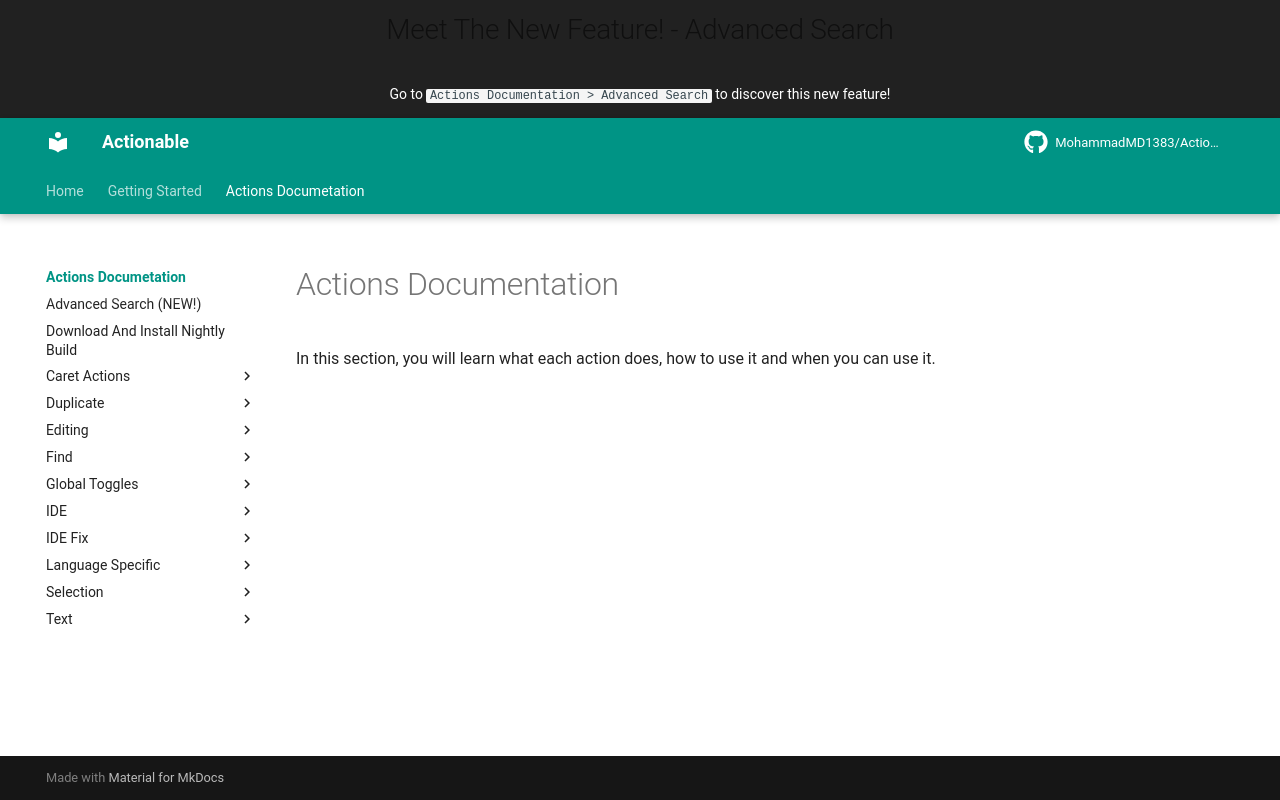

repository: MohammadMD1383/Actionable · page: Actions Documetation/index.html · generator: mkdocs

# Actions Documentation

In this section, you will learn what each action does, how to use it and when you can use it.
